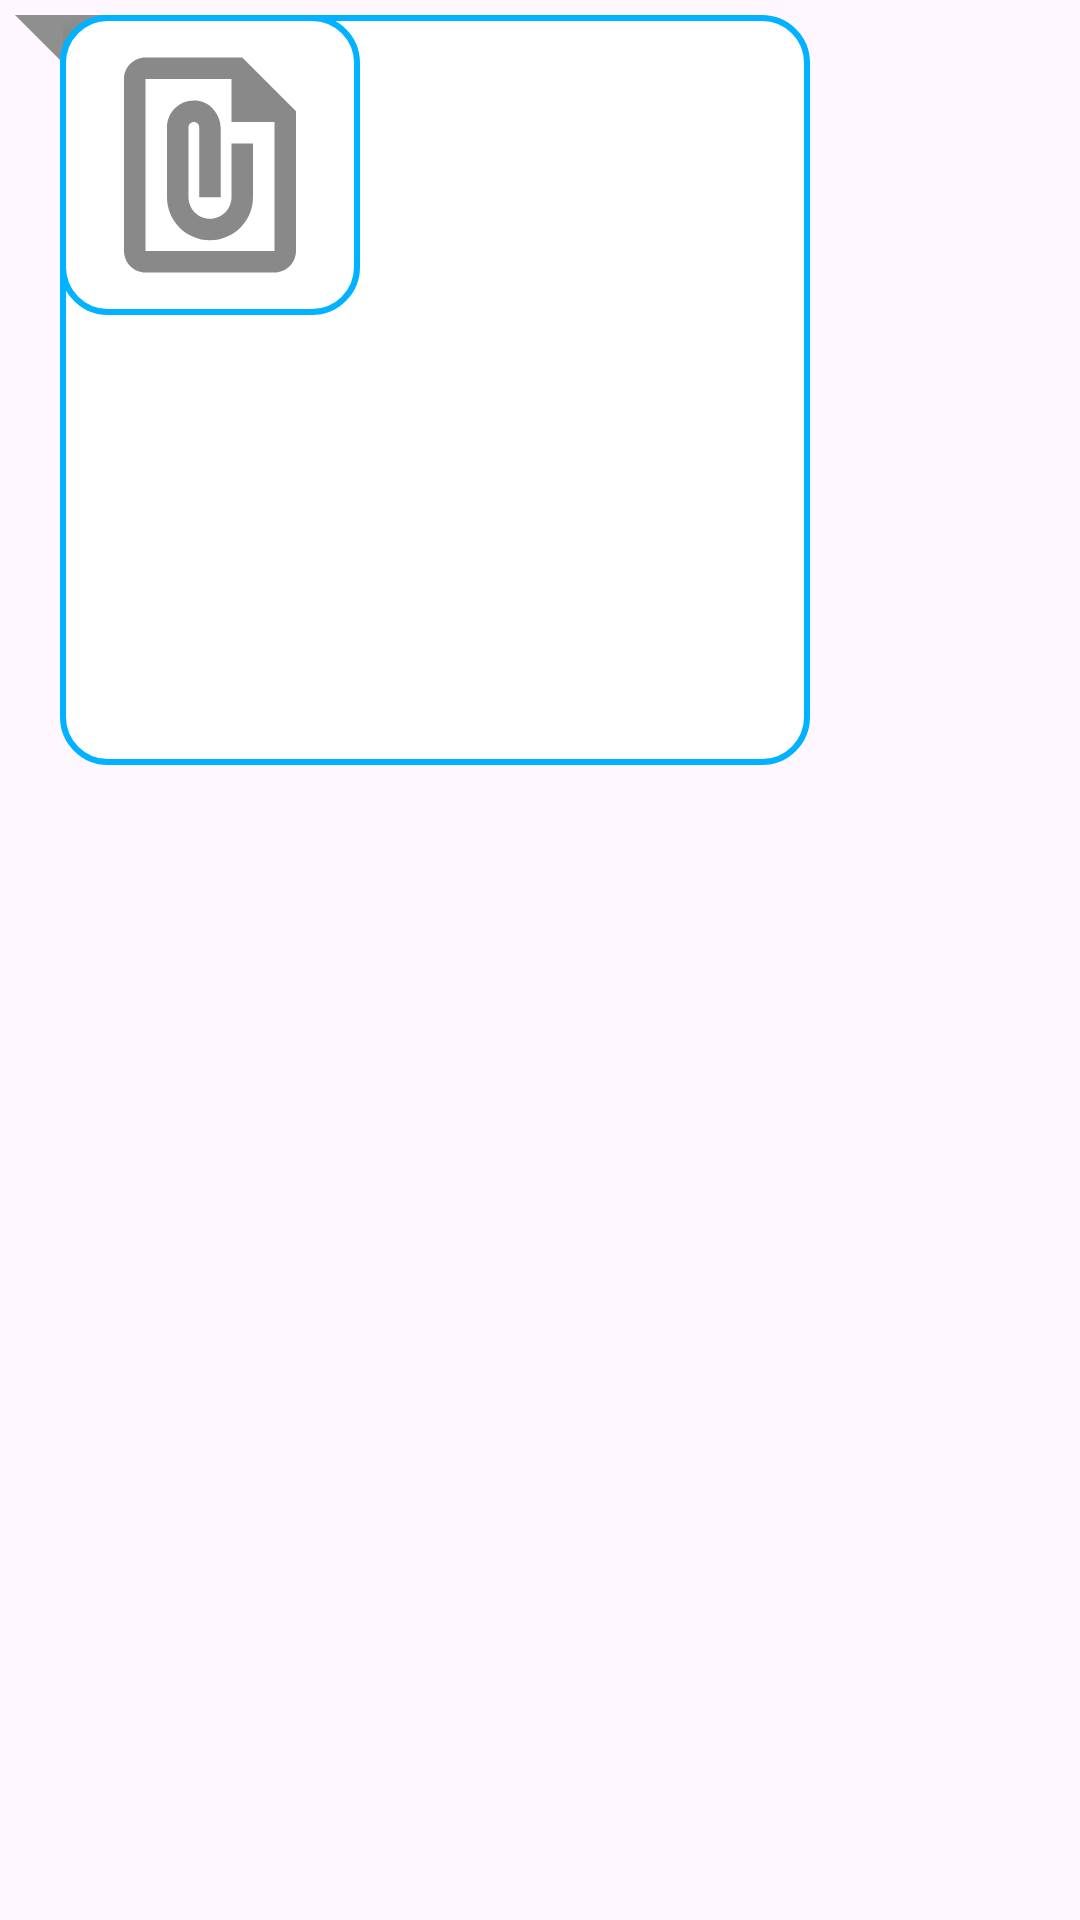

Layout XML and referenced resources for this Android screen:
<!-- AndroidManifest.xml: application theme Base.Theme.Blitz -->
<!-- res/layout/sample_receiver.xml -->
<?xml version="1.0" encoding="utf-8"?>
<RelativeLayout xmlns:android="http://schemas.android.com/apk/res/android"
    xmlns:app="http://schemas.android.com/apk/res-auto"
    xmlns:tools="http://schemas.android.com/tools"
    android:layout_width="match_parent"
    android:layout_height="wrap_content"
    android:orientation="vertical">

    <TextView
        android:id="@+id/receivername"
        android:layout_width="wrap_content"
        android:layout_height="wrap_content"
        android:layout_marginStart="5dp"
        android:layout_marginTop="5dp"
        android:text="TextView"
        android:textSize="10sp"
        android:textStyle="bold"
        android:visibility="gone" />

    <LinearLayout
        android:layout_width="wrap_content"
        android:layout_height="wrap_content"
        android:layout_alignBaseline="@id/receivername"
        android:orientation="horizontal">

        <androidx.constraintlayout.widget.ConstraintLayout
            android:layout_width="wrap_content"
            android:layout_height="wrap_content"
            android:layout_alignBaseline="@id/receivername"
            android:layout_marginStart="5dp"
            android:layout_marginLeft="5dp"
            android:layout_marginTop="5dp"
            android:layout_marginEnd="7dp"
            android:layout_marginRight="7dp"
            android:background="@drawable/bg_receiver"
            android:maxWidth="300dp"
            android:maxHeight="400dp"
            android:minWidth="100dp"
            android:paddingRight="3dp">

            <TextView
                android:id="@+id/receiverTime"
                android:layout_width="wrap_content"
                android:layout_height="wrap_content"
                android:layout_marginLeft="4dp"
                android:layout_marginBottom="4dp"
                android:text="12:00pm"
                android:textColor="@color/white"
                android:textSize="10sp"
                app:layout_constraintBottom_toBottomOf="parent"
                app:layout_constraintStart_toStartOf="@+id/guideline" />

            <TextView
                android:id="@+id/receiverText"
                android:layout_width="wrap_content"
                android:layout_height="wrap_content"
                android:layout_margin="3dp"
                android:inputType="text|textLongMessage|textMultiLine"
                android:maxWidth="270dp"
                android:minWidth="50dp"
                android:text="messages"
                android:textColor="@color/white"
                app:layout_constraintBottom_toTopOf="@+id/receiverTime"
                app:layout_constraintStart_toStartOf="@+id/guideline"
                app:layout_constraintTop_toTopOf="parent"
                app:layout_constraintVertical_bias="1.0" />

            <androidx.constraintlayout.widget.Guideline
                android:id="@+id/guideline"
                android:layout_width="wrap_content"
                android:layout_height="wrap_content"
                android:orientation="vertical"
                app:layout_constraintGuide_begin="16dp" />
        </androidx.constraintlayout.widget.ConstraintLayout>

    </LinearLayout>

    <LinearLayout
        android:layout_width="wrap_content"
        android:layout_height="wrap_content"
        android:layout_alignBaseline="@id/receivername"
        android:orientation="horizontal">

        <ImageView
            android:id="@+id/receiverImage"
            android:layout_width="250dp"
            android:layout_height="250dp"
            android:layout_alignBaseline="@id/receivername"
            android:layout_marginStart="20dp"
            android:layout_marginTop="5dp"

            android:adjustViewBounds="true"
            android:background="@drawable/white_box"

            android:clickable="true"

            android:padding="7dp"
            android:scaleType="fitCenter"
            android:src="@drawable/landscape_placeholder" />
    </LinearLayout>

    <LinearLayout
        android:layout_width="wrap_content"
        android:layout_height="wrap_content"
        android:layout_alignBaseline="@id/receivername"
        android:orientation="horizontal">

        <ImageView
            android:id="@+id/receiverFile"
            android:layout_width="100dp"
            android:layout_height="100dp"
            android:layout_alignBaseline="@id/receivername"
            android:layout_marginStart="20dp"
            android:layout_marginTop="5dp"
            android:adjustViewBounds="true"

            android:background="@drawable/white_box"
            android:clickable="true"

            android:padding="7dp"

            android:scaleType="fitCenter"
            android:src="@drawable/file" />
    </LinearLayout>

</RelativeLayout>
<!-- resources referenced by this layout -->
<resources>
  <color name="white">#fff</color>
  <!-- drawable bg_receiver (drawable) -->
  <?xml version="1.0" encoding="utf-8"?>
  <layer-list xmlns:android="http://schemas.android.com/apk/res/android">
      <item>
          <rotate
              android:fromDegrees="-45"
              android:pivotX="0%"
              android:pivotY="0%"
              android:toDegrees="0" >
              <shape android:shape="rectangle" >
                  <solid android:color="@color/grayBubble" />
              </shape>
          </rotate>
      </item>
      <item android:left="16dp">
          <shape android:shape="rectangle" >
              <gradient
                  android:angle="90"
                  android:startColor="@color/darkGray"
                  android:endColor="@color/grayBubble"
                  android:type="linear"/>
              <corners android:radius="5dp" />
          </shape>
      </item>
  </layer-list>
  <!-- drawable file (drawable) -->
  <vector android:height="24dp" android:tint="#898989"
      android:viewportHeight="24" android:viewportWidth="24"
      android:width="24dp" xmlns:android="http://schemas.android.com/apk/res/android">
      <path android:fillColor="@android:color/white" android:pathData="M15,2L6,2c-1.1,0 -2,0.9 -2,2v16c0,1.1 0.9,2 2,2h12c1.1,0 2,-0.9 2,-2L20,7l-5,-5zM6,20L6,4h8v4h4v12L6,20zM16,10v5c0,2.21 -1.79,4 -4,4s-4,-1.79 -4,-4L8,8.5c0,-1.47 1.26,-2.64 2.76,-2.49 1.3,0.13 2.24,1.32 2.24,2.63L13,15h-2L11,8.5c0,-0.28 -0.22,-0.5 -0.5,-0.5s-0.5,0.22 -0.5,0.5L10,15c0,1.1 0.9,2 2,2s2,-0.9 2,-2v-5h2z"/>
  </vector>
  <!-- drawable white_box (drawable) -->
  <?xml version="1.0" encoding="utf-8"?>
  <shape xmlns:android="http://schemas.android.com/apk/res/android"
      android:shape="rectangle">
      <corners
          android:radius="15dp"/>
      <stroke
          android:color="@color/my_primary"
          android:width="2dp"/>
      <solid
          android:color="@color/white"/>
  </shape>
  <style name="Base.Theme.Blitz" parent="Theme.Material3.Light.NoActionBar">
          
          <item name="colorPrimary">@color/my_primary</item>
          <item name="colorPrimaryVariant">@color/my_primary</item>
          <item name="colorOnPrimary">@color/white</item>
          
          <item name="colorSecondary">@color/my_primary</item>
          <item name="colorSecondaryVariant">@color/my_primary</item>
          <item name="colorOnSecondary">@color/black</item>
          
          <item name="android:statusBarColor">?attr/colorPrimaryVariant</item>
          <item name="android:itemTextAppearance">@style/textMenu</item>
          
      </style>
  <color name="grayBubble">#8F8F8F</color>
  <color name="darkGray">#6E6E6E</color>
  <color name="my_primary">#00B2FF</color>
  <color name="black">#040303</color>
  <style name="textMenu">
          <item name="android:textColor">@color/black</item>
          <item name="android:textSize">15sp</item>
      </style>
</resources>
